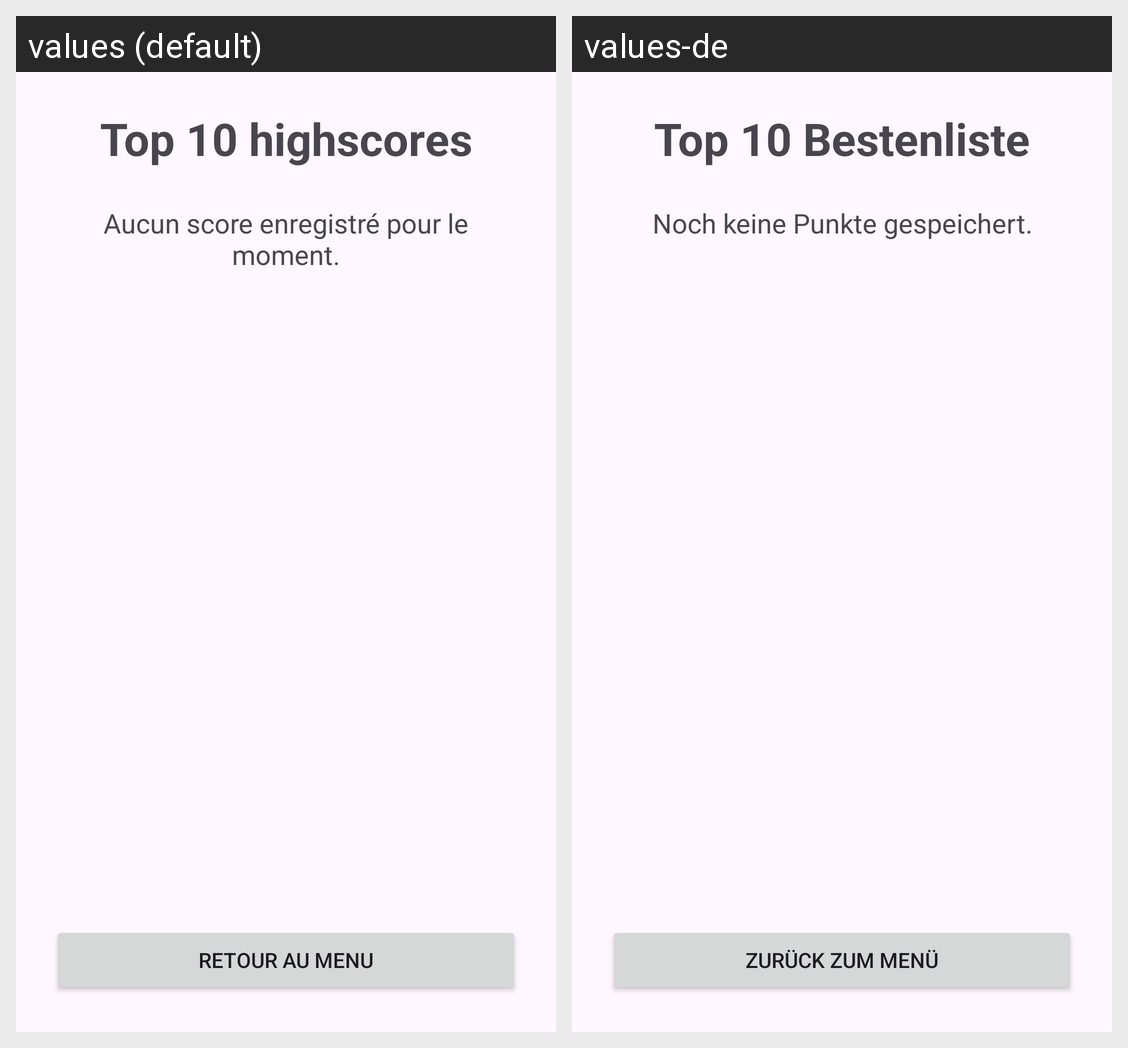

The Android screen above is rendered under two locales of the same app. Produce the string resources it draws, with the default and per-locale values.
Android screen res/layout/activity_historique.xml rendered under 2 locales, left to right: values (default), values-de. Device: Nexus 5 (rendered at 1080×1920; each locale shown at half size, 540×960, under a caption strip naming it); theme Theme.CalculMental.
Strings drawn on this screen, with the default value and each locale's value (text and hints the layout hard-codes, and strings that could not be matched under every locale, appear in the picture but are not listed):

titre_highscores
  values: Top 10 highscores
  values-de: Top 10 Bestenliste

aucun_score
  values: Aucun score enregistré pour le moment.
  values-de: Noch keine Punkte gespeichert.

bouton_retour_menu
  values: Retour au menu
  values-de: Zurück zum Menü
